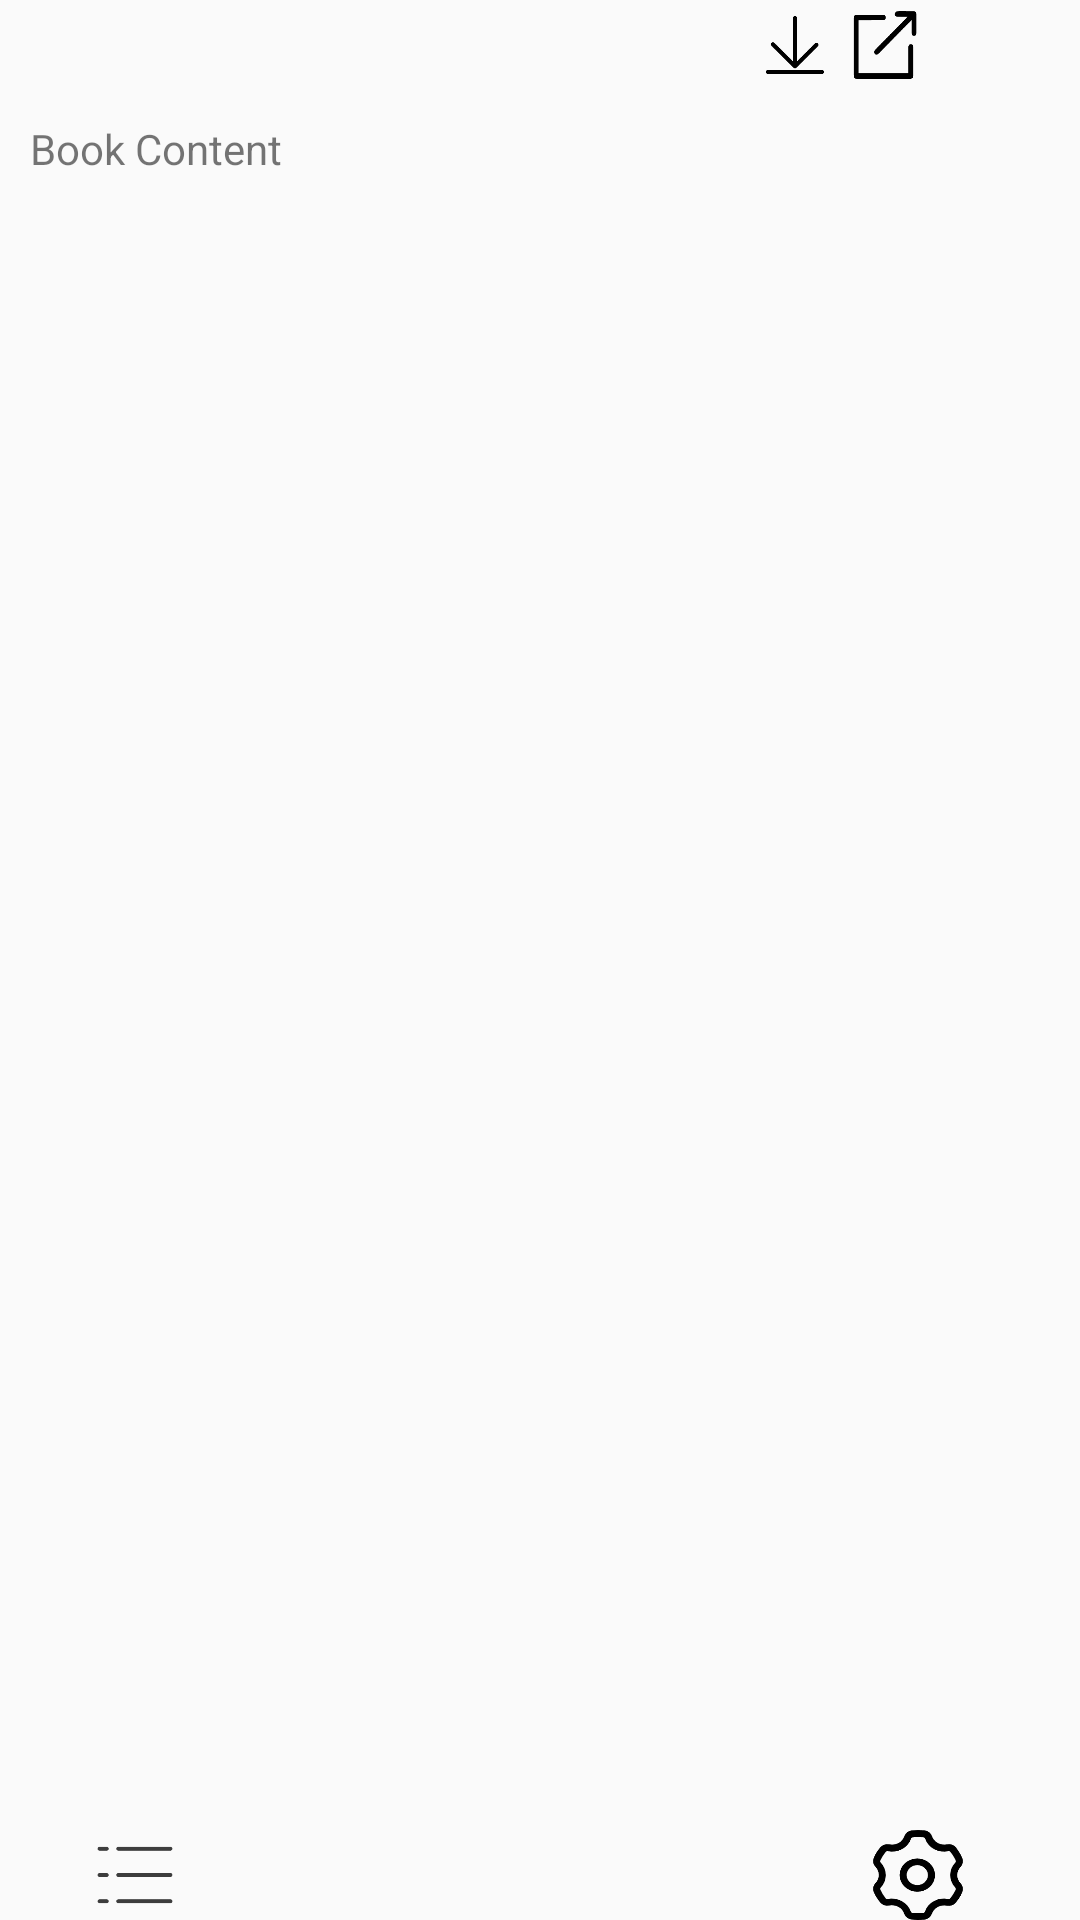

Reconstruct the res/layout file that produces this screen, plus the resources it refers to.
<!-- AndroidManifest.xml: application theme AppTheme -->
<!-- res/layout/activity_content.xml -->
<?xml version="1.0" encoding="utf-8"?>
<LinearLayout xmlns:android="http://schemas.android.com/apk/res/android"
    xmlns:tools="http://schemas.android.com/tools"
    android:id="@+id/main"
    android:layout_width="match_parent"
    android:layout_height="match_parent"
    android:orientation="vertical"
    tools:context=".Content">

    <LinearLayout
        android:layout_width="match_parent"
        android:layout_height="wrap_content"
        android:orientation="horizontal">

        <Button
            android:id="@+id/button_back"
            android:layout_width="30dp"
            android:layout_height="30dp"
            android:layout_marginStart="20dp"
            android:layout_marginEnd="200dp"
            android:background="@drawable/back" />

        <Button
            android:id="@+id/button_download"
            android:layout_width="30dp"
            android:layout_height="30dp"
            android:background="@drawable/download" />

        <Button
            android:id="@+id/button_repost"
            android:layout_width="30dp"
            android:layout_height="30dp"
            android:background="@drawable/repost" />
    </LinearLayout>

    

    <TextView
        android:id="@+id/Content"
        android:layout_width="match_parent"
        android:layout_height="wrap_content"
        android:textSize="14sp"
        android:padding="10dp"
        android:text="Book Content" />

    <Button
        android:layout_width="0dp"
        android:layout_height="wrap_content"
        android:layout_weight="1"/>

    
    <LinearLayout
        android:layout_width="match_parent"
        android:layout_height="wrap_content"
        android:orientation="horizontal"
        android:gravity="bottom">

        <Button
            android:id="@+id/button_directory"
            android:layout_width="30dp"
            android:layout_height="30dp"
            android:layout_marginStart="30dp"
            android:layout_marginEnd="100dp"
            android:background="@drawable/directory" />

        <Button
            android:id="@+id/button_night"
            android:layout_width="30dp"
            android:layout_height="30dp"
            android:layout_marginEnd="100dp"
            android:background="@drawable/night" />

        <Button
            android:id="@+id/button_set"
            android:layout_width="32dp"
            android:layout_height="30dp"
            android:background="@drawable/set" />
    </LinearLayout>
</LinearLayout>
<!-- resources referenced by this layout -->
<resources>
  <!-- drawable directory: png bitmap (drawable, 2311 bytes) -->
  <!-- drawable download: png bitmap (drawable, 2416 bytes) -->
  <!-- drawable repost: png bitmap (drawable, 3063 bytes) -->
  <!-- drawable set: png bitmap (drawable, 5058 bytes) -->
  <style name="AppTheme" parent="Theme.AppCompat.Light.NoActionBar">
          
          <item name="colorPrimary">@color/colorPrimary</item>
          <item name="colorPrimaryDark">@color/colorPrimaryDark</item>
          <item name="colorAccent">@color/colorAccent</item>
      </style>
  <color name="colorPrimary">#FF6200EE</color>
  <color name="colorPrimaryDark">#FF3700B3</color>
  <color name="colorAccent">#FF03DAC5</color>
</resources>
